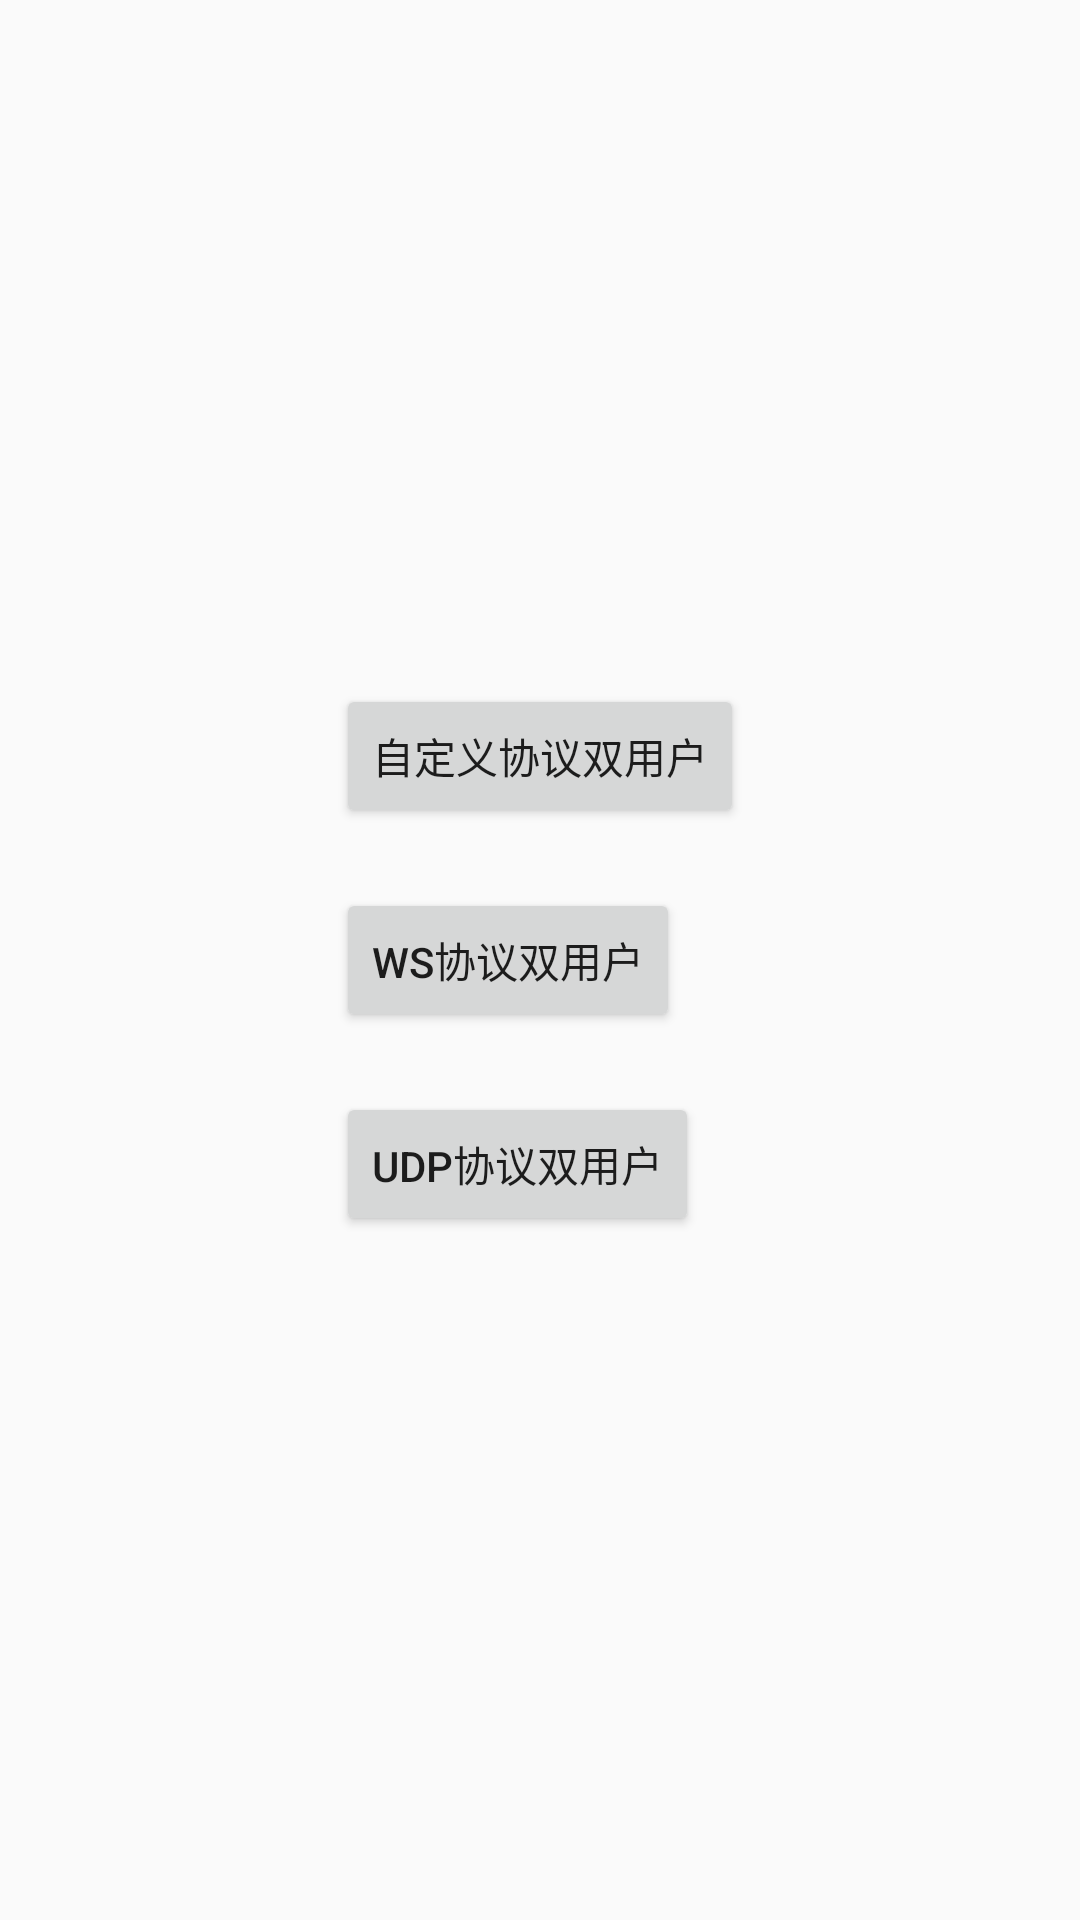

This screen was rendered from an Android layout file. Write that file and the resources it references.
<!-- AndroidManifest.xml: application theme AppTheme -->
<!-- res/layout/activity_home.xml -->
<?xml version="1.0" encoding="utf-8"?>
<RelativeLayout xmlns:android="http://schemas.android.com/apk/res/android"
    android:layout_width="match_parent"
    android:layout_height="match_parent">

    <LinearLayout
        android:layout_width="wrap_content"
        android:layout_height="wrap_content"
        android:layout_centerInParent="true"
        android:orientation="vertical">

        <Button
            android:id="@+id/btn_tcp_two"
            android:layout_width="wrap_content"
            android:layout_height="wrap_content"
            android:layout_centerInParent="true"
            android:text="自定义协议双用户" />

        <Button
            android:id="@+id/btn_ws_two"
            android:layout_width="wrap_content"
            android:layout_height="wrap_content"
            android:layout_below="@+id/btn_two"
            android:layout_marginTop="20dp"
            android:text="ws协议双用户" />

        <Button
            android:id="@+id/btn_udp_two"
            android:layout_width="wrap_content"
            android:layout_height="wrap_content"
            android:layout_below="@+id/btn_two"
            android:layout_marginTop="20dp"
            android:text="udp协议双用户" />
    </LinearLayout>

</RelativeLayout>
<!-- resources referenced by this layout -->
<resources>
  <style name="AppTheme" parent="Theme.AppCompat.Light.DarkActionBar">
          
          <item name="colorPrimary">@color/colorPrimary</item>
          <item name="colorPrimaryDark">@color/colorPrimaryDark</item>
          <item name="colorAccent">@color/colorAccent</item>
      </style>
  <color name="colorPrimary">#6200EE</color>
  <color name="colorPrimaryDark">#3700B3</color>
  <color name="colorAccent">#03DAC5</color>
</resources>
